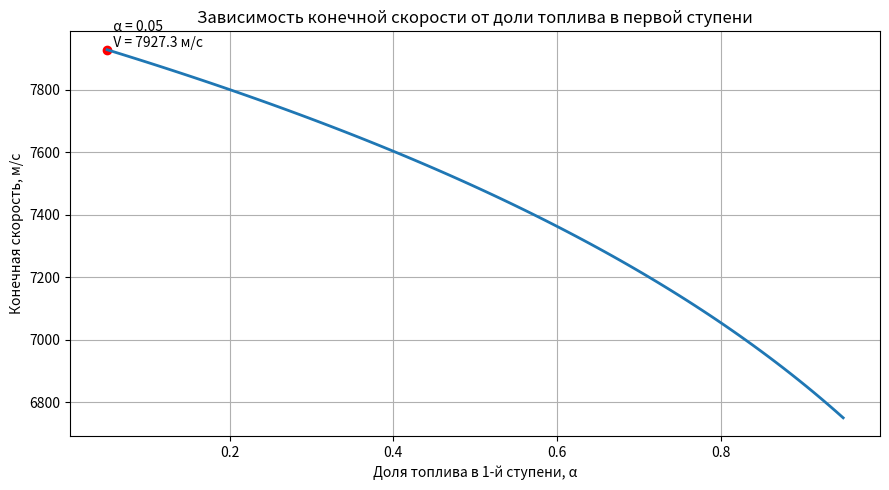
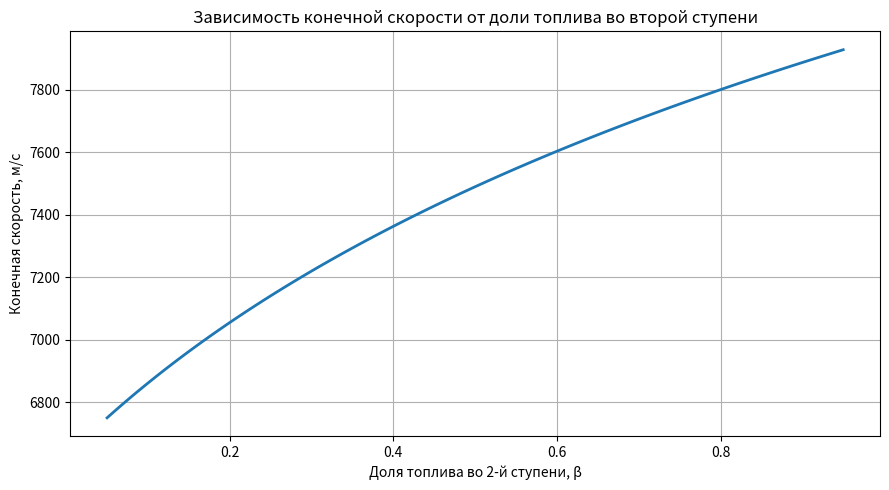

Source code (Python) for these figures, in order:
import numpy as np
import matplotlib.pyplot as plt

# ----------------------------------------------------------
# Реалистичные параметры двухступенчатой ракеты
# ----------------------------------------------------------
m_c1 = 1800        # конструкционная масса 1-й ступени
m_c2 = 900         # конструкционная масса 2-й ступени
m_payload = 1200   # полезная нагрузка

fuel_total = 5000  # общий запас топлива (который распределяем)

ve1 = 3000         # скорость истечения газов первой ступени
ve2 = 4100         # скорость истечения газов второй ступени


# ----------------------------------------------------------
# Функция итоговой скорости ракеты
# ----------------------------------------------------------
def rocket_velocity(alpha):
    """
    alpha — доля топлива, приходящаяся на 1-ю ступень
    возвращает итоговую скорость ракеты
    """

    m_t1 = fuel_total * alpha
    m_t2 = fuel_total * (1 - alpha)

    # Нельзя, чтобы топлива не было
    if m_t1 <= 0 or m_t2 <= 0:
        return np.nan

    # Массы на этапах
    m0 = m_c1 + m_t1 + m_c2 + m_t2 + m_payload
    m1 = m_c2 + m_t2 + m_payload
    m2 = m_payload

    # ΔV по ступеням
    dV1 = ve1 * np.log(m0 / m1)
    dV2 = ve2 * np.log(m1 / m2)

    return dV1 + dV2


# ----------------------------------------------------------
# Диапазон значений α
# ----------------------------------------------------------
alphas = np.linspace(0.05, 0.95, 100)
velocities = np.array([rocket_velocity(a) for a in alphas])

# Оптимум
idx = np.nanargmax(velocities)
alpha_opt = alphas[idx]
v_opt = velocities[idx]

print(f"Оптимальная доля топлива: {alpha_opt:.3f}")
print(f"Максимальная скорость: {v_opt:.1f} м/с")


# ----------------------------------------------------------
# График 1 — влияние топлива первой ступени
# ----------------------------------------------------------
plt.figure(figsize=(9, 5))
plt.plot(alphas, velocities, linewidth=2)
plt.scatter(alpha_opt, v_opt, color='red')

plt.text(alpha_opt, v_opt,
         f"  α = {alpha_opt:.2f}\n  V = {v_opt:.1f} м/с",
         fontsize=10, va='bottom')

plt.title("Зависимость конечной скорости от доли топлива в первой ступени")
plt.xlabel("Доля топлива в 1-й ступени, α")
plt.ylabel("Конечная скорость, м/с")
plt.grid(True)
plt.tight_layout()
plt.show()


# ----------------------------------------------------------
# График 2 — зависимость от топлива второй ступени (β = 1−α)
# ----------------------------------------------------------
betas = 1 - alphas   # доля топлива во второй ступени

plt.figure(figsize=(9, 5))
plt.plot(betas, velocities, linewidth=2)

plt.title("Зависимость конечной скорости от доли топлива во второй ступени")
plt.xlabel("Доля топлива во 2-й ступени, β")
plt.ylabel("Конечная скорость, м/с")
plt.grid(True)
plt.tight_layout()
plt.show()
